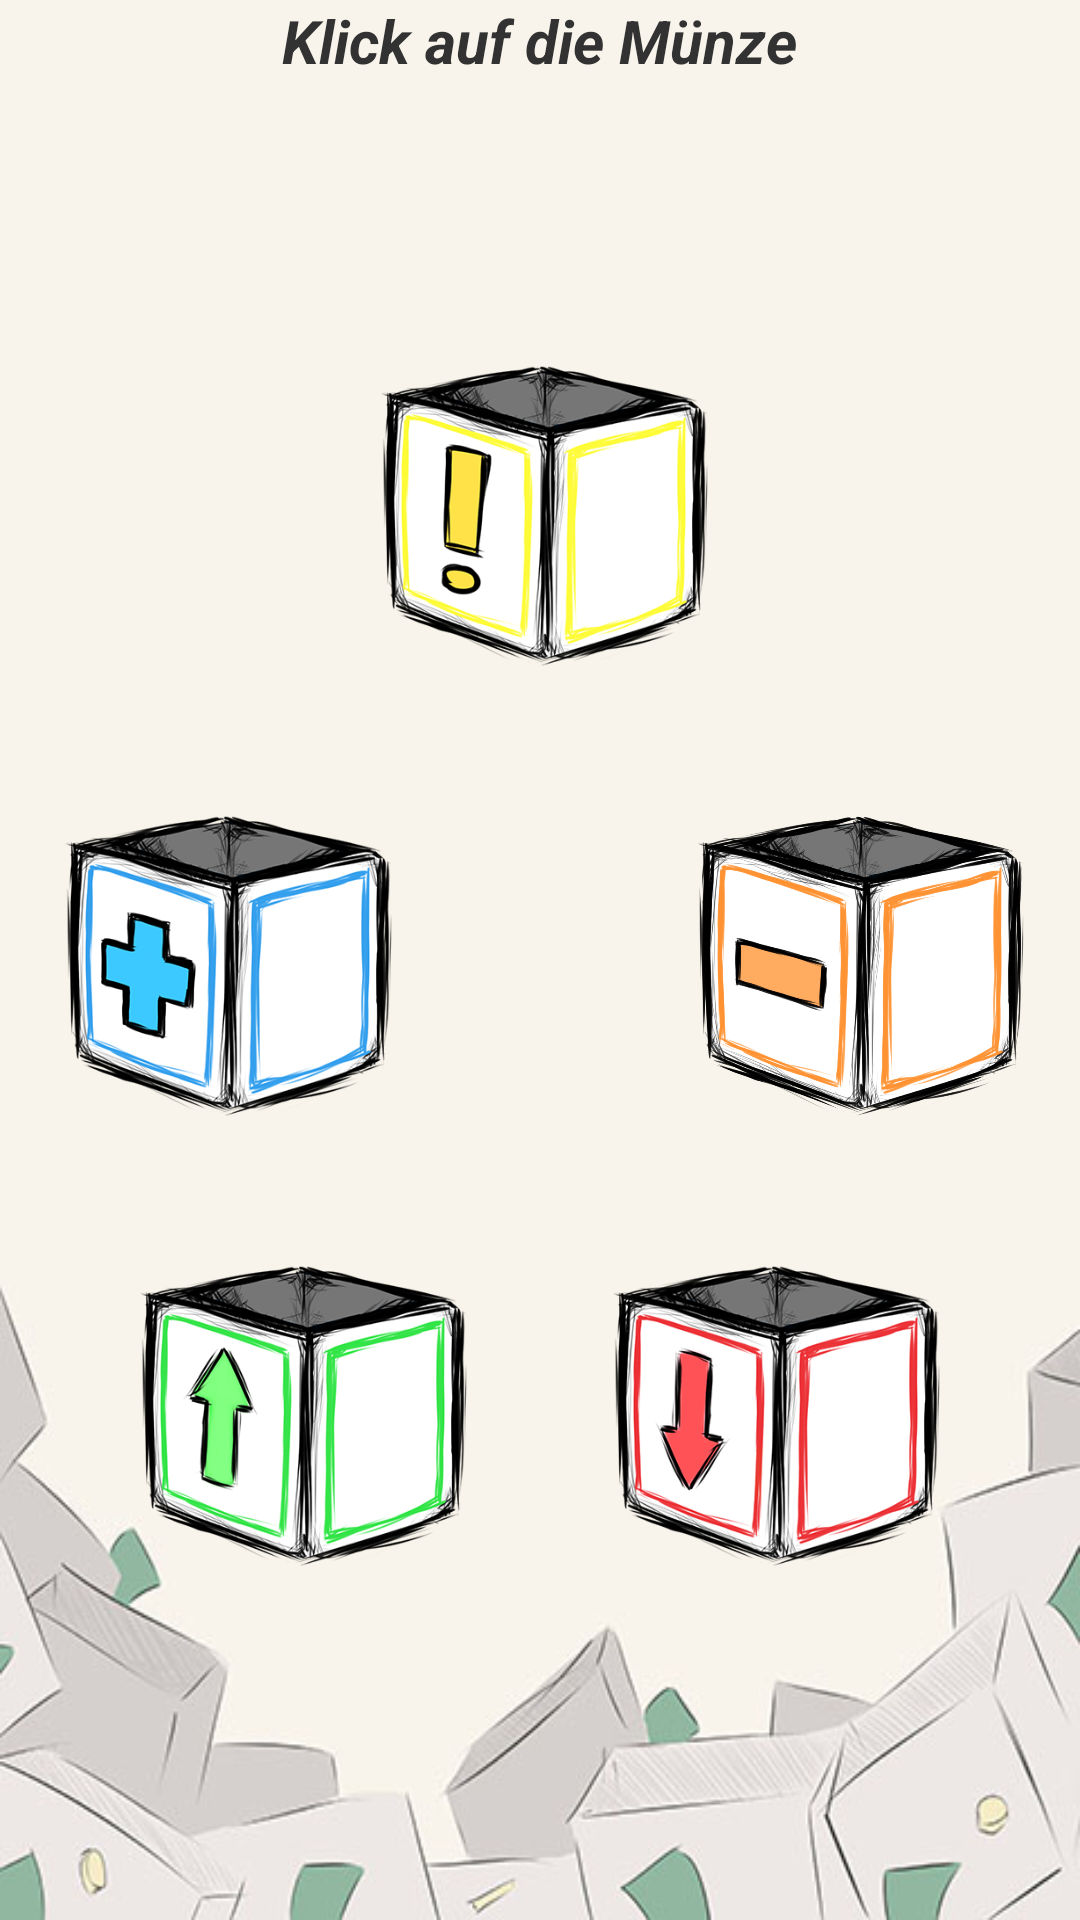

Produce the Android XML layout that renders to this screen, including the resource entries it uses.
<!-- AndroidManifest.xml: application theme AppTheme -->
<!-- res/layout/activity_main.xml -->
<RelativeLayout xmlns:android="http://schemas.android.com/apk/res/android"
    xmlns:tools="http://schemas.android.com/tools" android:layout_width="match_parent"
    android:layout_height="match_parent" android:paddingLeft="@dimen/activity_horizontal_margin"
    android:paddingRight="@dimen/activity_horizontal_margin"
    android:paddingTop="@dimen/activity_vertical_margin"
    android:paddingBottom="@dimen/activity_vertical_margin" tools:context=".MainActivity"
    android:orientation="vertical"
    android:background="@drawable/ppbackground2"

    >

    <TextView android:text="@string/welcome_message" android:layout_width="wrap_content"
        android:layout_height="wrap_content"
        android:id="@+id/textView"
        android:layout_gravity="center"
        android:textSize="20sp"
        android:textStyle="bold|italic"
        android:layout_alignParentTop="true"
        android:layout_centerHorizontal="true" />



    <ImageButton
        android:layout_width="150dp"
        android:layout_height="150dp"
        android:id="@+id/main_expenditure"
        android:layout_gravity="center|top"
        android:background="@drawable/ppausgaben"
        android:layout_alignTop="@+id/main_income"
        android:layout_alignRight="@+id/main_debts"
        android:layout_alignEnd="@+id/main_debts"
        android:layout_marginRight="28dp"
        android:layout_marginEnd="28dp" />

    <ImageButton
        android:layout_width="150dp"
        android:layout_height="150dp"
        android:id="@+id/main_income"
        android:layout_gravity="center|top"
        android:background="@drawable/ppeinnahmen"
        android:layout_below="@+id/main_credit"
        android:layout_alignParentLeft="true"
        android:layout_alignParentStart="true"
        android:layout_marginLeft="25dp"
        android:layout_marginStart="25dp" />

    <ImageButton
        android:layout_width="150dp"
        android:layout_height="150dp"
        android:id="@+id/main_credit"
        android:layout_gravity="center|top"
        android:background="@drawable/ppgutschrift"
        android:layout_alignTop="@+id/main_debts"
        android:layout_alignParentLeft="true"
        android:layout_alignParentStart="true" />
    <ImageButton
        android:layout_width="150dp"
        android:layout_height="150dp"
        android:id="@+id/main_debts"
        android:layout_gravity="center"
        android:background="@drawable/ppschulden"
        android:layout_centerVertical="true"
        android:layout_alignParentRight="true"
        android:layout_alignParentEnd="true" />

    <ImageButton
        android:layout_width="150dp"
        android:layout_height="150dp"
        android:id="@+id/main_saving"
        android:layout_gravity="center"
        android:background="@drawable/ppsparen"
        android:layout_above="@+id/main_credit"
        android:layout_centerHorizontal="true" />


</RelativeLayout>
<!-- resources referenced by this layout -->
<resources>
  <!-- drawable ppausgaben: png bitmap (drawable, 110441 bytes) -->
  <!-- drawable ppbackground2: jpg bitmap (drawable, 34160 bytes) -->
  <!-- drawable ppeinnahmen: png bitmap (drawable, 113571 bytes) -->
  <!-- drawable ppgutschrift: png bitmap (drawable, 108267 bytes) -->
  <!-- drawable ppschulden: png bitmap (drawable, 292246 bytes) -->
  <!-- drawable ppsparen: png bitmap (drawable, 101520 bytes) -->
  <string name="welcome_message">Klick auf die Münze</string>
  <style name="AppTheme" parent="android:Theme.Holo.Light.DarkActionBar">
          
      </style>
</resources>
